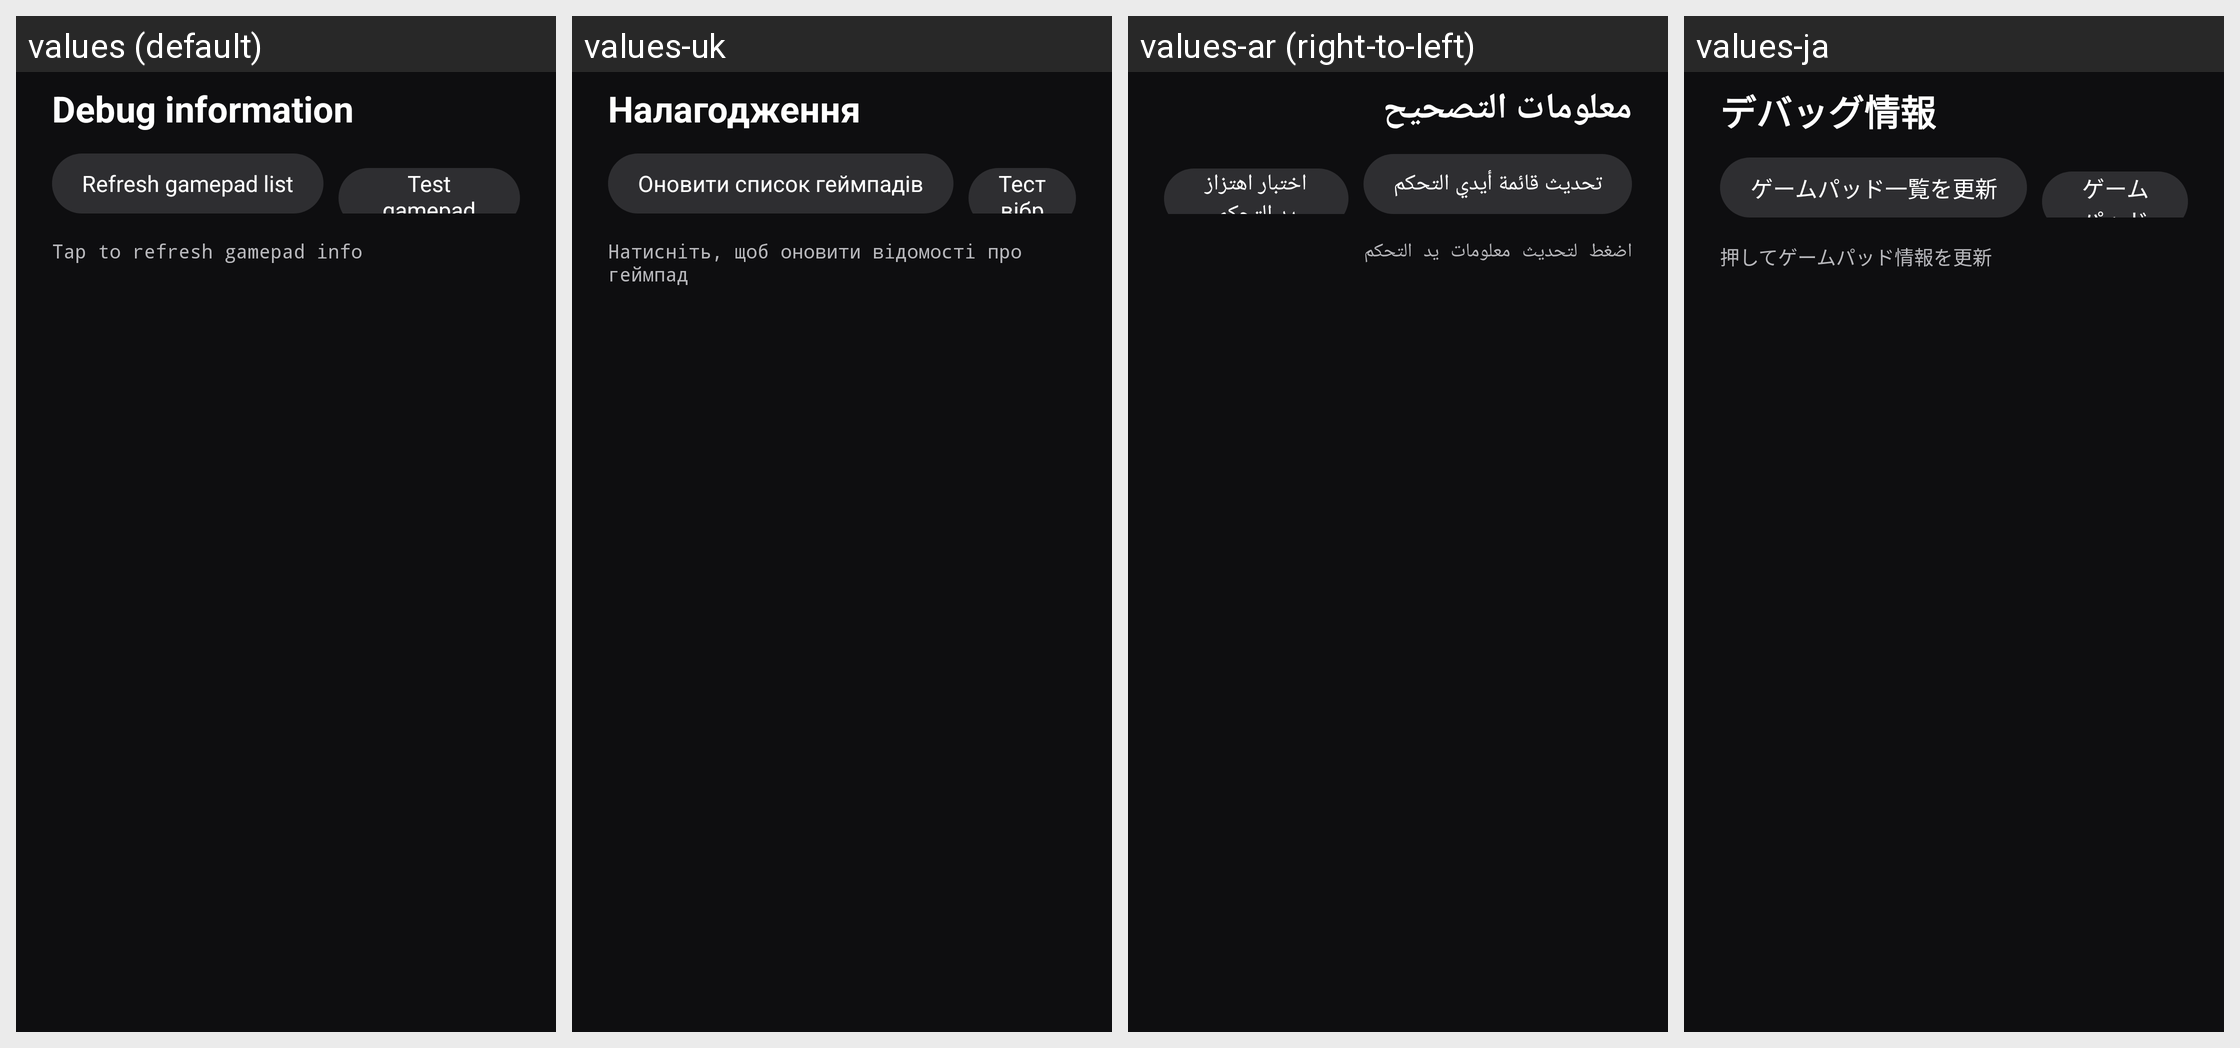

For this localized Android screen grid, give each drawn string resource with its value in every locale shown.
Android screen res/layout/activity_axitest.xml rendered under 4 locales, left to right: values (default), values-uk, values-ar (right-to-left), values-ja. Device: Nexus 5 (rendered at 1080×1920; each locale shown at half size, 540×960, under a caption strip naming it); theme AppTheme.
Other locales in the repository, not shown: values-bg, values-cs, values-da, values-de, values-el, values-eo, values-es, values-fa, values-fi, values-fr, values-hi, values-hu, values-in, values-it, values-iw, values-ko, values-nb, values-nb-rNO, values-nl, values-pl, values-pt, values-pt-rBR, values-ro, values-ru, values-sv, values-th, values-tr, values-vi, values-zh-rCN, values-zh-rTW.
Strings drawn on this screen, with the default value and each locale's value (text and hints the layout hard-codes, and strings that could not be matched under every locale, appear in the picture but are not listed):

title_debug_info
  values: Debug information
  values-uk: Налагодження
  values-ar: معلومات التصحيح
  values-ja: デバッグ情報

debug_info_refresh_gamepad_list
  values: Refresh gamepad list
  values-uk: Оновити список геймпадів
  values-ar: تحديث قائمة أيدي التحكم
  values-ja: ゲームパッド一覧を更新

debug_info_test_gamepad_rumble
  values: Test gamepad rumble
  values-uk: Тест вібрації геймпада
  values-ar: اختبار اهتزاز يد التحكم
  values-ja: ゲームパッドの振動をテスト

debug_info_refresh_gamepad_info
  values: Tap to refresh gamepad info
  values-uk: Натисніть, щоб оновити відомості про геймпад
  values-ar: اضغط لتحديث معلومات يد التحكم
  values-ja: 押してゲームパッド情報を更新
